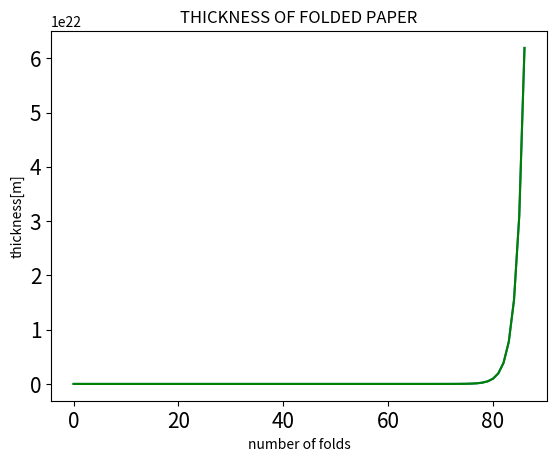

Python code for this plot:
#!/usr/bin/env python
# coding: utf-8

# Problem 1

# In[36]:


THICKNESS=0.00008
folded_thickness=THICKNESS*(2**43)
print("Thickness:{}meters".format(folded_thickness))


# Problem 2

# In[37]:


print ("Thickness:{:2f}kilometers".format(folded_thickness/10000))


# problem 3

# In[38]:


thickness_list=[0.0008]
for i in range (43):
    thickness_list.append(thickness_list[-1]*2)
    print (thickness_list[-1])


# Problem 4

# In[39]:


import time
start=time.time()
THICKNESS=0.00008
folded_thickness=THICKNESS*(2**43)
elapsed_time=time.time()-start
print("time:{}[s]".format(elapsed_time))


# In[53]:


import time
start=time.time()
thickness_list=[0.0008]
for i in range (43):
    thickness_list.append(thickness_list[-1]*2)
    elapsed_time=time.time()-start
print("time:{}[s]".format(elapsed_time))
    


# In[15]:


get_ipython().run_cell_magic('timeit', '', 'thickness_list=[0.0008]\nfor i in range (43):\n    thickness_list.append(thickness_list[-1]*2)\n')


# problem 5

# In[61]:


for i in range (43):
    thickness_list.append(thickness_list[-1]*2)

print (thickness_list[-1])


# problem 6

# In[60]:


import matplotlib.pyplot as plt
get_ipython().run_line_magic('matplotlib', 'inline')
plt.title("THICKNESS OF FOLDED PAPER")
plt.xlabel("number of folds")
plt.ylabel("thickness[m]")
plt.plot(thickness_list)
plt.show()


# problem 7

# In[24]:


plt.title("THICKNESS OF FOLDED PAPER")
plt.xlabel("number of folds")
plt.ylabel("thickness[m]")
plt.plot(thickness_list,color='green')
plt.tick_params(labelsize = 15)
plt.show()


# In[ ]:




